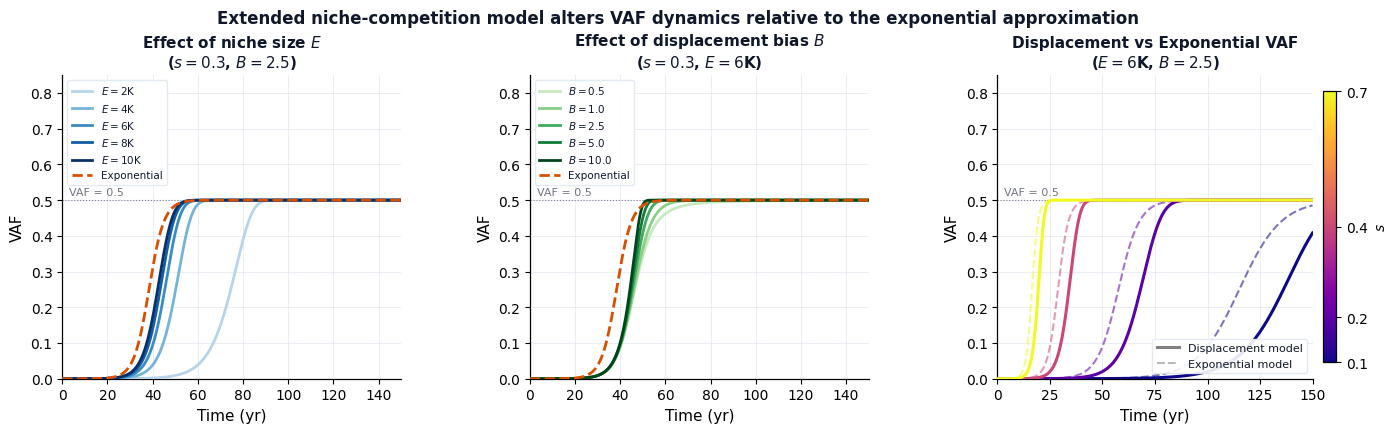
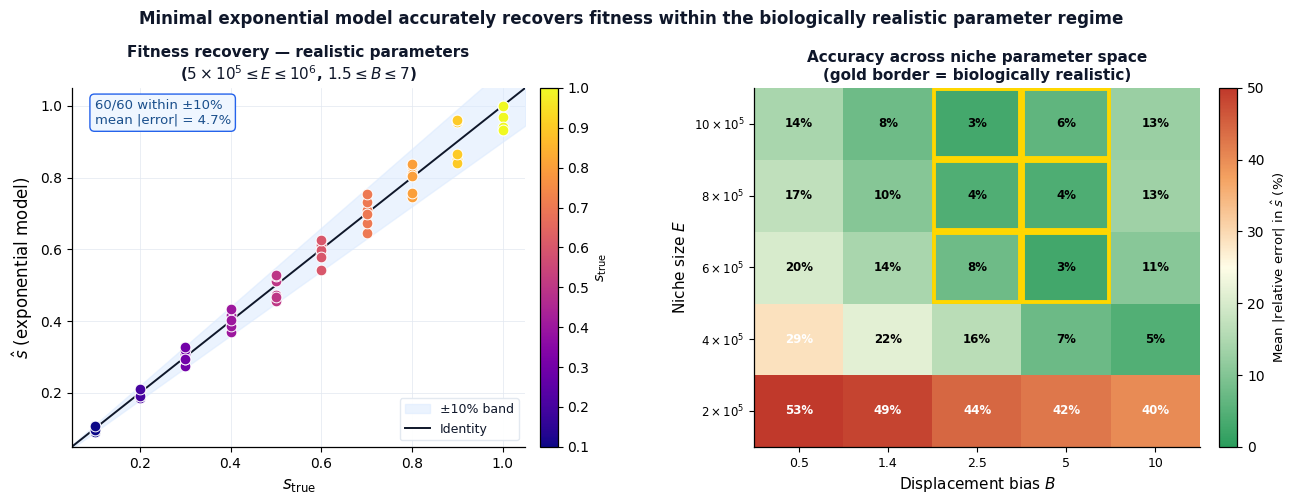

Generate these figures, in order, with matplotlib:
"""
Column 3 poster plots
 Plot A: VAF dynamics — extended displacement model vs exponential, varying E and B for fixed s
 Plot B: Fitness recovery — minimal exponential model accuracy across E×B space
"""

import warnings; warnings.filterwarnings("ignore")
import numpy as np
import matplotlib.pyplot as plt
import matplotlib.gridspec as gridspec
import matplotlib.patches as mpatches
import matplotlib.lines as mlines
from matplotlib.colors import LinearSegmentedColormap, Normalize
from matplotlib.cm import ScalarMappable
from scipy.integrate import solve_ivp
from scipy.optimize import minimize
import os

os.makedirs("exports", exist_ok=True)

# ── CONSTANTS ────────────────────────────────────────────────────────────────
K          = 1e5        # baseline niche size (wild-type cells at t=0)
T_MAX      = 150
N_POINTS   = 3000
VAF_THRESH = 0.02
x0_TRUE    = 1.0
N_OBS      = 6

# ── AESTHETICS ───────────────────────────────────────────────────────────────
INK       = "#0F172A"
BG        = "#FFFFFF"
BLOODRED  = "#8A0303"
HETBLUE   = "#2171B5"
C_EXP     = "#D94F00"   # exponential model — burnt orange
C_DISP    = "#1A6B3C"   # displacement model — forest green

plt.rcParams.update({
    "font.family": "DejaVu Sans",
    "font.size": 10,
    "axes.spines.top": False,
    "axes.spines.right": False,
    "axes.linewidth": 0.9,
    "text.color": INK,
    "figure.facecolor": BG,
    "axes.facecolor": BG,
    "grid.color": "#E2E8F0",
    "grid.linewidth": 0.5,
    "axes.grid": True,
    "axes.axisbelow": True,
})

# ── ODE MODELS ───────────────────────────────────────────────────────────────

def exponential_vaf(t_arr, s, x0=x0_TRUE):
    """Minimal exponential model: clone grows freely against fixed background."""
    x = x0 * np.exp(s * t_arr)
    Nw = K  # constant
    return x / (2. * (Nw + x))


def _disp_rhs(t, y, s, E, B):
    x, Nw, F = y
    x  = max(x,  0.)
    Nw = max(Nw, 1e-9)
    F  = max(F,  0.)
    dxdt = s * x * (1. - (x + Nw) / E)
    sd = max(F + B * Nw, 1e-12)
    return [dxdt, -dxdt * B * Nw / sd, -dxdt * F / sd]


def displacement_vaf(t_arr, s, E, B, x0=x0_TRUE):
    """Full niche-competition displacement model."""
    n0 = K
    F0 = max(E - n0, 0.)
    sol = solve_ivp(
        _disp_rhs, [0., t_arr[-1] + 1.], [x0, n0, F0],
        args=(s, E, B), method='RK45', dense_output=True,
        max_step=0.5, rtol=1e-6, atol=1e-8
    )
    vals = sol.sol(t_arr)
    x, Nw, _ = np.maximum(vals, 0.)
    return x / (2. * (Nw + x + 1e-12))


# ── SYNTHETIC DATA (for plot B) ───────────────────────────────────────────────

def generate_synth(s, E, B, seed=42, n_obs=N_OBS):
    rng = np.random.default_rng(seed)
    t_arr = np.linspace(0., T_MAX, N_POINTS)
    vaf_true = displacement_vaf(t_arr, s, E, B)

    above = np.where(vaf_true >= VAF_THRESH)[0]
    if len(above) == 0:
        return None
    t_detect = t_arr[above[0]]

    dt = float(np.clip(1. / s, 1., 20.))
    t_obs = t_detect + np.arange(n_obs) * dt
    idx = np.array([np.argmin(np.abs(t_arr - to)) for to in t_obs])
    idx = np.unique(idx[t_obs <= T_MAX])
    if len(idx) < 2:
        return None

    DP  = np.maximum(rng.normal(5000., 1500., len(idx)).astype(int), 100)
    AO  = rng.binomial(DP, np.clip(vaf_true[idx], 1e-9, 1 - 1e-9))
    return dict(t=t_arr[idx], VAF=AO/DP, DP=DP, AO=AO)


def run_map(data):
    t_rel = data["t"] - data["t"][0]
    DP, AO = data["DP"].astype(float), data["AO"].astype(float)
    vaf0   = float(np.clip(data["VAF"][0], 1e-4, 0.499))
    x0i    = float(np.clip(2.*K*vaf0/(1.-2.*vaf0), 10., 4e5))

    # OLS init
    try:
        lv = np.log(np.clip(data["VAF"], 1e-6, None))
        w  = np.where(data["VAF"] < 0.3, 1., 0.2)
        A  = np.column_stack([np.ones_like(t_rel), t_rel])
        W  = np.diag(w)
        s_init = float(np.clip(np.linalg.lstsq(W@A, W@lv, rcond=None)[0][1], 0.02, 0.99))
    except Exception:
        s_init = 0.3

    def neg_ll(params):
        s, lx0 = params
        x = np.exp(lx0) * np.exp(s * t_rel)
        p = np.clip(x / (2.*(K + x)), 1e-12, 1-1e-12)
        return -np.sum(AO*np.log(p) + (DP-AO)*np.log(1-p))

    res = minimize(neg_ll, [s_init, np.log(x0i)], method='L-BFGS-B',
                   bounds=[(0.001, 0.999), (np.log(10.), np.log(5e5))],
                   options={'maxiter': 500, 'ftol': 1e-9})
    if not res.success:
        return None
    return float(res.x[0])


# ─────────────────────────────────────────────────────────────────────────────
# PLOT A: VAF DYNAMICS COMPARISON
# ─────────────────────────────────────────────────────────────────────────────

def plot_A_vaf_dynamics(save_path="exports/col3_A_vaf_dynamics.pdf"):
    """
    3-panel figure for the poster.
    Panel 1: Vary E (B fixed, s fixed) — show how niche size alters trajectory
    Panel 2: Vary B (E fixed, s fixed) — show how displacement bias alters trajectory
    Panel 3: Side-by-side for a single realistic (E,B): exponential vs displacement
    """

    s_fixed = 0.3
    t_arr   = np.linspace(0., T_MAX, N_POINTS)

    # Colour ramps
    E_vals   = [2e5, 4e5, 6e5, 8e5, 1e6]
    B_vals   = [0.5, 1.0, 2.5, 5.0, 10.0]
    E_cmap   = plt.cm.Blues
    B_cmap   = plt.cm.Greens
    E_norm   = Normalize(vmin=0, vmax=len(E_vals)-1)
    B_norm   = Normalize(vmin=0, vmax=len(B_vals)-1)

    B_fixed = 2.5   # held constant in panel 1
    E_fixed = 6e5   # held constant in panel 2

    fig, axes = plt.subplots(1, 3, figsize=(14, 4.4))
    fig.subplots_adjust(left=0.06, right=0.97, top=0.84, bottom=0.15, wspace=0.38)

    # ── Panel 1: vary E ──────────────────────────────────────────────────────
    ax = axes[0]
    for i, E in enumerate(E_vals):
        col   = E_cmap(0.3 + 0.7 * i / (len(E_vals)-1))
        label = f"$E={E/K:.0f}$K"
        vaf_d = displacement_vaf(t_arr, s_fixed, E, B_fixed)
        ax.plot(t_arr, vaf_d, color=col, lw=2.0, label=label, zorder=3)

    # Exponential reference
    vaf_exp = exponential_vaf(t_arr, s_fixed)
    ax.plot(t_arr, vaf_exp, color=C_EXP, lw=2.0, ls="--",
            label="Exponential", zorder=4)

    ax.axhline(0.5, color=INK, lw=0.8, ls=":", alpha=0.5)
    ax.text(3, 0.515, "VAF = 0.5", fontsize=8, color=INK, alpha=0.6)
    ax.set_xlim(0, T_MAX); ax.set_ylim(0, 0.85)
    ax.set_xlabel("Time (yr)", fontsize=11)
    ax.set_ylabel("VAF", fontsize=11)
    ax.set_title(f"Effect of niche size $E$\n($s={s_fixed}$, $B={B_fixed}$)",
                 fontsize=11, fontweight="bold")
    ax.legend(fontsize=7.5, loc="upper left", framealpha=0.9,
              edgecolor="#E2E8F0", ncol=1)

    # ── Panel 2: vary B ──────────────────────────────────────────────────────
    ax = axes[1]
    for i, B in enumerate(B_vals):
        col   = B_cmap(0.25 + 0.75 * i / (len(B_vals)-1))
        label = f"$B={B}$"
        vaf_d = displacement_vaf(t_arr, s_fixed, E_fixed, B)
        ax.plot(t_arr, vaf_d, color=col, lw=2.0, label=label, zorder=3)

    ax.plot(t_arr, vaf_exp, color=C_EXP, lw=2.0, ls="--",
            label="Exponential", zorder=4)

    ax.axhline(0.5, color=INK, lw=0.8, ls=":", alpha=0.5)
    ax.text(3, 0.515, "VAF = 0.5", fontsize=8, color=INK, alpha=0.6)
    ax.set_xlim(0, T_MAX); ax.set_ylim(0, 0.85)
    ax.set_xlabel("Time (yr)", fontsize=11)
    ax.set_ylabel("VAF", fontsize=11)
    ax.set_title(f"Effect of displacement bias $B$\n($s={s_fixed}$, $E={E_fixed/K:.0f}$K)",
                 fontsize=11, fontweight="bold")
    ax.legend(fontsize=7.5, loc="upper left", framealpha=0.9,
              edgecolor="#E2E8F0", ncol=1)

    # ── Panel 3: s_hat comparison (exp vs displacement) ──────────────────────
    ax = axes[2]

    # Show realistic case: 4 different s values, compare exp model s_hat
    # to displacement model s_hat when data is generated from displacement
    s_test   = [0.1, 0.2, 0.4, 0.7]
    E_r, B_r = 6e5, 2.5
    markers  = ["o", "s", "^", "D"]

    ax.set_xlim(0, T_MAX); ax.set_ylim(0, 0.85)

    # overlay trajectories for each s
    s_cmap = plt.cm.plasma
    s_norm = Normalize(vmin=min(s_test), vmax=max(s_test))

    for s_val, mk in zip(s_test, markers):
        col     = s_cmap(s_norm(s_val))
        vaf_exp = exponential_vaf(t_arr, s_val)
        vaf_disp = displacement_vaf(t_arr, s_val, E_r, B_r)
        ax.plot(t_arr, vaf_disp, color=col, lw=2.2, zorder=3,
                label=f"$s={s_val}$ — displacement")
        ax.plot(t_arr, vaf_exp, color=col, lw=1.5, ls="--",
                alpha=0.55, zorder=2)

    ax.axhline(0.5, color=INK, lw=0.8, ls=":", alpha=0.5)
    ax.text(3, 0.515, "VAF = 0.5", fontsize=8, color=INK, alpha=0.6)

    # Legend entries for line styles
    from matplotlib.lines import Line2D
    legend_lines = [
        Line2D([0], [0], color="grey", lw=2.2, label="Displacement model"),
        Line2D([0], [0], color="grey", lw=1.5, ls="--", alpha=0.55,
               label="Exponential model"),
    ]
    sm = ScalarMappable(cmap=s_cmap, norm=s_norm)
    sm.set_array([])
    cb = fig.colorbar(sm, ax=ax, fraction=0.04, pad=0.03)
    cb.set_label("$s$", fontsize=10)
    cb.set_ticks(s_test)

    ax.legend(handles=legend_lines, fontsize=8, loc="lower right",
              framealpha=0.9, edgecolor="#E2E8F0")
    ax.set_xlabel("Time (yr)", fontsize=11)
    ax.set_ylabel("VAF", fontsize=11)
    ax.set_title(f"Displacement vs Exponential VAF\n($E={E_r/K:.0f}$K, $B={B_r}$)",
                 fontsize=11, fontweight="bold")

    fig.suptitle(
        "Extended niche-competition model alters VAF dynamics relative to the exponential approximation",
        fontsize=12, fontweight="bold", color=INK, y=0.99
    )

    plt.savefig(save_path, dpi=220, bbox_inches="tight")
    print(f"Plot A → {save_path}")
    plt.close()


# ─────────────────────────────────────────────────────────────────────────────
# PLOT B: FITNESS RECOVERY — scatter + heatmap
# ─────────────────────────────────────────────────────────────────────────────

def plot_B_fitness_recovery(save_path="exports/col3_B_fitness_recovery.pdf"):
    """
    2-panel figure.
    Left:  s_true vs s_hat scatter for realistic (E,B) — coloured by s_true
    Right: heatmap of mean |rel error| across E×B grid (averaged over s values)
           with biological realistic region marked
    """

    s_values = list(np.round(np.arange(0.1, 1.1, 0.1), 2))
    E_values = [2e5, 4e5, 6e5, 8e5, 1e6]
    B_values = [0.5, 1.41, 2.5, 5.0, 10.0]

    def is_realistic(E, B):
        return (5e5 <= E <= 1e6) and (1.5 <= B <= 7.0)

    print("Running inference grid for Plot B...")
    all_results = []
    for E in E_values:
        for B in B_values:
            for s_true in s_values:
                seed = abs(hash((42, s_true, E, B))) % (2**31)
                data = generate_synth(s_true, E, B, seed=seed)
                if data is None:
                    continue
                s_hat = run_map(data)
                if s_hat is None:
                    continue
                rel_err = (s_hat - s_true) / s_true * 100.
                all_results.append(dict(
                    s_true=s_true, E=E, B=B, s_hat=s_hat,
                    rel_err=rel_err, realistic=is_realistic(E, B)
                ))
                print(f"  E={E/K:.0f}K B={B} s={s_true} → ŝ={s_hat:.3f} ({rel_err:+.1f}%)")

    realistic = [r for r in all_results if r["realistic"]]
    print(f"\nGrid: {len(all_results)} fits, {len(realistic)} in realistic region")

    fig = plt.figure(figsize=(13, 5.2))
    fig.subplots_adjust(left=0.07, right=0.97, top=0.84, bottom=0.15, wspace=0.40)
    gs  = gridspec.GridSpec(1, 2, figure=fig)

    # ── Left panel: scatter ──────────────────────────────────────────────────
    ax_sc = fig.add_subplot(gs[0])

    s_all   = sorted(set(r["s_true"] for r in realistic))
    s_cmap  = plt.cm.plasma
    s_norm  = Normalize(vmin=min(s_all), vmax=max(s_all))

    s_range = np.linspace(0.05, 1.05, 200)
    ax_sc.fill_between(s_range, s_range*0.9, s_range*1.1,
                       color="#DBEAFE", alpha=0.55, zorder=1, label="±10% band")
    ax_sc.plot(s_range, s_range, color=INK, lw=1.4, zorder=2, label="Identity")

    for r in realistic:
        col = s_cmap(s_norm(r["s_true"]))
        ax_sc.scatter(r["s_true"], r["s_hat"], color=col, s=60,
                      edgecolors="white", lw=0.7, zorder=4)

    sm = ScalarMappable(cmap=s_cmap, norm=s_norm)
    sm.set_array([])
    cb = fig.colorbar(sm, ax=ax_sc, fraction=0.04, pad=0.03)
    cb.set_label("$s_{\\rm true}$", fontsize=10)

    n_rec  = sum(abs(r["rel_err"]) < 10 for r in realistic)
    biases = [abs(r["rel_err"]) for r in realistic]
    ax_sc.text(0.05, 0.97,
               f"{n_rec}/{len(realistic)} within ±10%\n"
               f"mean |error| = {np.mean(biases):.1f}%",
               transform=ax_sc.transAxes, fontsize=9.5, va="top",
               color="#1A4F8C",
               bbox=dict(boxstyle="round,pad=0.35", fc="#EFF6FF",
                         ec="#2563EB", lw=1.0))

    ax_sc.set_xlim(0.05, 1.05); ax_sc.set_ylim(0.05, 1.05)
    ax_sc.set_xlabel("$s_{\\rm true}$", fontsize=12)
    ax_sc.set_ylabel("$\\hat{s}$ (exponential model)", fontsize=12)
    ax_sc.set_title("Fitness recovery — realistic parameters\n"
                    r"($5\times10^5 \leq E \leq 10^6$, $1.5 \leq B \leq 7$)",
                    fontsize=11, fontweight="bold")
    ax_sc.legend(fontsize=9, loc="lower right", framealpha=0.95,
                 edgecolor="#E2E8F0")

    # ── Right panel: heatmap ─────────────────────────────────────────────────
    ax_hm = fig.add_subplot(gs[1])

    E_arr = np.array(E_values)
    B_arr = np.array(B_values)
    grid  = np.full((len(E_arr), len(B_arr)), np.nan)
    for i, E in enumerate(E_arr):
        for j, B in enumerate(B_arr):
            vals = [abs(r["rel_err"]) for r in all_results
                    if np.isclose(r["E"], E) and np.isclose(r["B"], B)]
            if vals:
                grid[i, j] = np.mean(vals)

    hm_cmap = LinearSegmentedColormap.from_list(
        "bias", [(0.0, "#2A9D5C"), (0.30, "#B0D9B1"),
                 (0.50, "#FFFDE7"), (0.75, "#F4A261"), (1.0, "#C0392B")], N=256
    )
    im = ax_hm.imshow(grid, aspect="auto", origin="lower",
                      cmap=hm_cmap, vmin=0, vmax=50)
    cb2 = fig.colorbar(im, ax=ax_hm, fraction=0.046, pad=0.04)
    cb2.set_label("Mean |relative error| in $\\hat{s}$ (%)", fontsize=9.5)
    cb2.set_ticks([0, 10, 20, 30, 40, 50])

    # Annotate cells
    for i in range(len(E_arr)):
        for j in range(len(B_arr)):
            v = grid[i, j]
            if not np.isnan(v):
                c = "white" if v > 28 else "black"
                ax_hm.text(j, i, f"{v:.0f}%", ha="center", va="center",
                           fontsize=8.5, color=c, fontweight="bold")

    # Highlight realistic region with gold border
    for i, E in enumerate(E_arr):
        for j, B in enumerate(B_arr):
            if is_realistic(E, B):
                ax_hm.add_patch(mpatches.Rectangle(
                    (j - 0.48, i - 0.48), 0.96, 0.96,
                    fill=False, edgecolor="gold", lw=2.8, zorder=5
                ))

    B_labels = [f"{b:.2g}" for b in B_arr]
    E_labels = [f"${E/1e5:.0f}\\times10^5$" for E in E_arr]
    ax_hm.set_xticks(range(len(B_arr))); ax_hm.set_xticklabels(B_labels, fontsize=9)
    ax_hm.set_yticks(range(len(E_arr))); ax_hm.set_yticklabels(E_labels, fontsize=8.5)
    ax_hm.set_xlabel(r"Displacement bias $B$", fontsize=11)
    ax_hm.set_ylabel(r"Niche size $E$", fontsize=11)
    ax_hm.set_title("Accuracy across niche parameter space\n"
                    r"(gold border = biologically realistic)",
                    fontsize=11, fontweight="bold")
    ax_hm.grid(False)

    fig.suptitle(
        "Minimal exponential model accurately recovers fitness within the biologically realistic parameter regime",
        fontsize=12, fontweight="bold", color=INK, y=0.99
    )

    plt.savefig(save_path, dpi=220, bbox_inches="tight")
    print(f"Plot B → {save_path}")
    plt.close()


# ── ENTRY POINT ──────────────────────────────────────────────────────────────

if __name__ == "__main__":
    print("=== Plot A: VAF dynamics comparison ===")
    plot_A_vaf_dynamics()

    print("\n=== Plot B: Fitness recovery ===")
    plot_B_fitness_recovery()

    print("\nDone. Check exports/")
